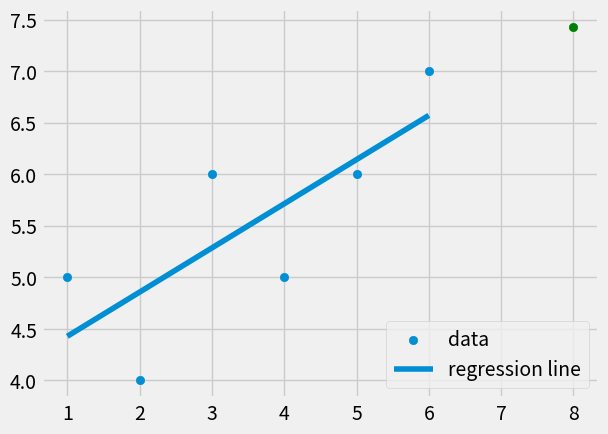

This figure's Python source:
# -*- coding: utf-8 -*-
"""
Created on Sun Jun 25 10:18:06 2017

[redacted]
"""

#Regressiontheory and how it works
from statistics import mean
import numpy as np
import matplotlib.pyplot as plt
from matplotlib import style

style.use('fivethirtyeight')

def best_fit_slope_and_intercept(xy,ys):
    
    m = (((mean(xs)*mean(ys))-mean(xy*ys))/
         ((mean(xs)*mean(xs))-mean(xs*xs)))
    
    b = mean(ys)-m*mean(xs)
    return m,b

xs = np.array([1,2,3,4,5,6],dtype=np.float64)
ys = np.array([5,4,6,5,6,7],dtype=np.float64)


m,b = best_fit_slope_and_intercept(xs,ys)
print(m,b,sep="\n")

regression_line = [ ((m*x)+b) for x in xs]

predict_x = 8
predict_y = (m*predict_x)+b

plt.scatter(xs,ys,label='data')
plt.scatter(predict_x,predict_y,color='green')
plt.plot(xs, regression_line,label='regression line')
plt.legend(loc=4)
plt.show()